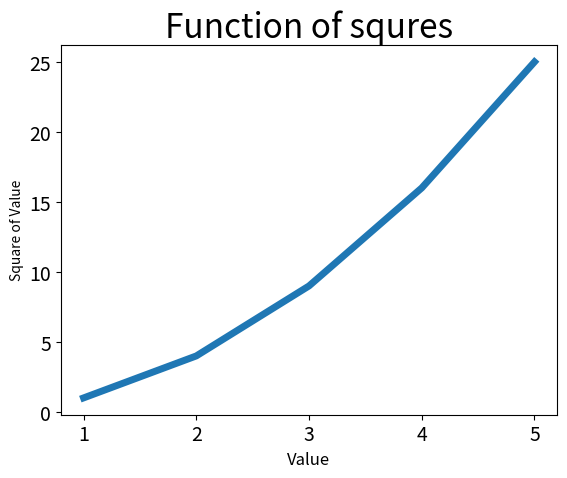

This figure's Python source:
import matplotlib.pyplot as plt

squares = [i*i for i in range(1, 6)]
input_values = [i for i in range(1, 6)]
plt.plot(input_values, squares, linewidth=5)

# Set chart title and label axes.
plt.title("Function of squres", fontsize=24)
plt.xlabel("Value", fontsize=12)
plt.ylabel("Square of Value", fontsize=10)

# Set tick size of labels.
plt.tick_params(axis='both', labelsize=14)

plt.show()